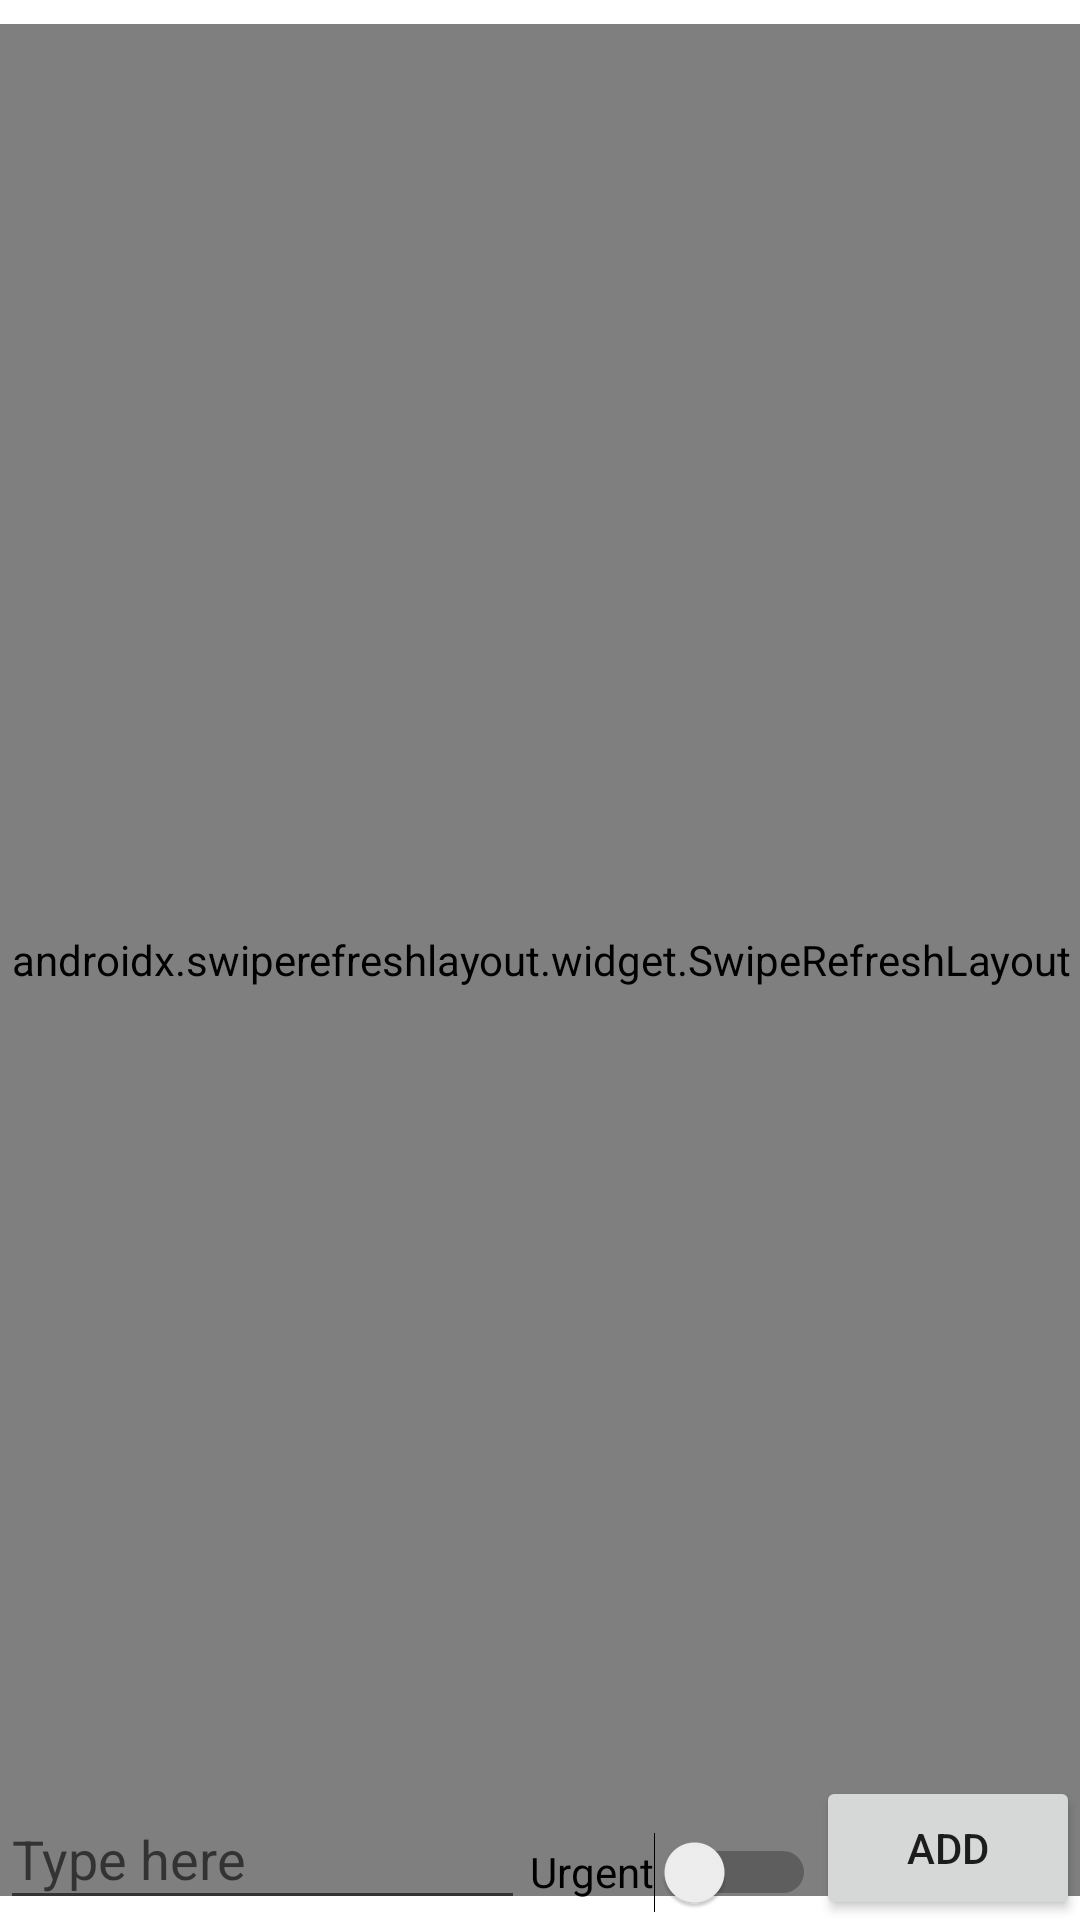

The Android layout XML behind this screen, and the referenced resources:
<!-- AndroidManifest.xml: application theme Theme.FitnessApp -->
<!-- res/layout/activity_log_tracker.xml -->
<?xml version="1.0" encoding="utf-8"?>
<androidx.drawerlayout.widget.DrawerLayout
    xmlns:android="http://schemas.android.com/apk/res/android"
    xmlns:app="http://schemas.android.com/apk/res-auto"
    xmlns:tools="http://schemas.android.com/tools"
    android:layout_width="match_parent"
    android:layout_height="match_parent"
    android:orientation="vertical"
    android:id="@+id/my_ddrawer"
    tools:openDrawer="start">
    <androidx.appcompat.widget.Toolbar
        android:id="@+id/my_ttoolbar"
        android:layout_width="match_parent"
        android:layout_height="match_parent"
        app:menu="@menu/fitness_menu" />

    <androidx.constraintlayout.widget.ConstraintLayout
        android:layout_width="match_parent"
        android:layout_height="match_parent">

        <androidx.swiperefreshlayout.widget.SwipeRefreshLayout
            android:id="@+id/refresher"
            android:layout_width="410dp"
            android:layout_height="624dp"
            app:layout_constraintBottom_toBottomOf="parent"
            app:layout_constraintEnd_toEndOf="parent"
            app:layout_constraintStart_toStartOf="parent"
            app:layout_constraintTop_toTopOf="parent">

            <ListView
                android:id="@+id/todolist"
                android:layout_width="match_parent"
                android:layout_height="match_parent"
                android:layout_marginStart="1dp"
                android:layout_marginTop="1dp"
                android:layout_marginEnd="1dp"
                android:layout_marginBottom="1dp"
                app:layout_constraintBottom_toBottomOf="parent"
                app:layout_constraintEnd_toEndOf="parent"
                app:layout_constraintStart_toStartOf="parent"
                app:layout_constraintTop_toTopOf="parent" />

        </androidx.swiperefreshlayout.widget.SwipeRefreshLayout>

        <Switch
            android:id="@+id/switch2"
            android:layout_width="wrap_content"
            android:layout_height="wrap_content"
            android:minHeight="32dp"
            android:text="@string/urgent"
            app:layout_constraintBottom_toBottomOf="parent"
            app:layout_constraintEnd_toStartOf="@+id/addButton" />

        <Button
            android:id="@+id/addButton"
            android:layout_width="wrap_content"
            android:layout_height="wrap_content"
            android:text="@string/addbutt"
            app:layout_constraintBottom_toBottomOf="parent"
            app:layout_constraintEnd_toEndOf="parent" />

        <EditText
            android:id="@+id/editlist"
            android:layout_width="175dp"
            android:layout_height="44dp"
            android:hint="@string/typehere"
            app:layout_constraintBottom_toBottomOf="parent"
            app:layout_constraintStart_toStartOf="parent" />
    </androidx.constraintlayout.widget.ConstraintLayout>

    <com.google.android.material.navigation.NavigationView
        android:layout_width="wrap_content"
        android:layout_height="match_parent"
        android:layout_gravity="start"
        android:fitsSystemWindows="true"
        app:menu="@menu/navi_menu"
        android:id="@+id/navi_View"/>


</androidx.drawerlayout.widget.DrawerLayout>
<!-- resources referenced by this layout -->
<resources>
  <string name="addbutt">Add</string>
  <string name="typehere">Type here</string>
  <string name="urgent">Urgent</string>
  <style name="Theme.FitnessApp" parent="Theme.MaterialComponents.DayNight.DarkActionBar">
          
          <item name="colorPrimary">@color/EnergyLabBlue</item>
          <item name="colorPrimaryVariant">@color/EnergyLabBlue</item>
          <item name="colorOnPrimary">@color/Gray</item>
          
          <item name="colorSecondary">@color/teal_200</item>
          <item name="colorSecondaryVariant">@color/teal_700</item>
          <item name="colorOnSecondary">@color/black</item>
          
          <item name="android:statusBarColor">@color/EnergyLabBlue</item>
          
          <item name="windowActionBar">false</item>
          <item name="windowNoTitle">true</item>
      </style>
  <color name="EnergyLabBlue">#FF24AAe0</color>
  <color name="Gray">#FF808080</color>
  <color name="teal_200">#FF03DAC5</color>
  <color name="teal_700">#FF018786</color>
  <color name="black">#FF000000</color>
</resources>
